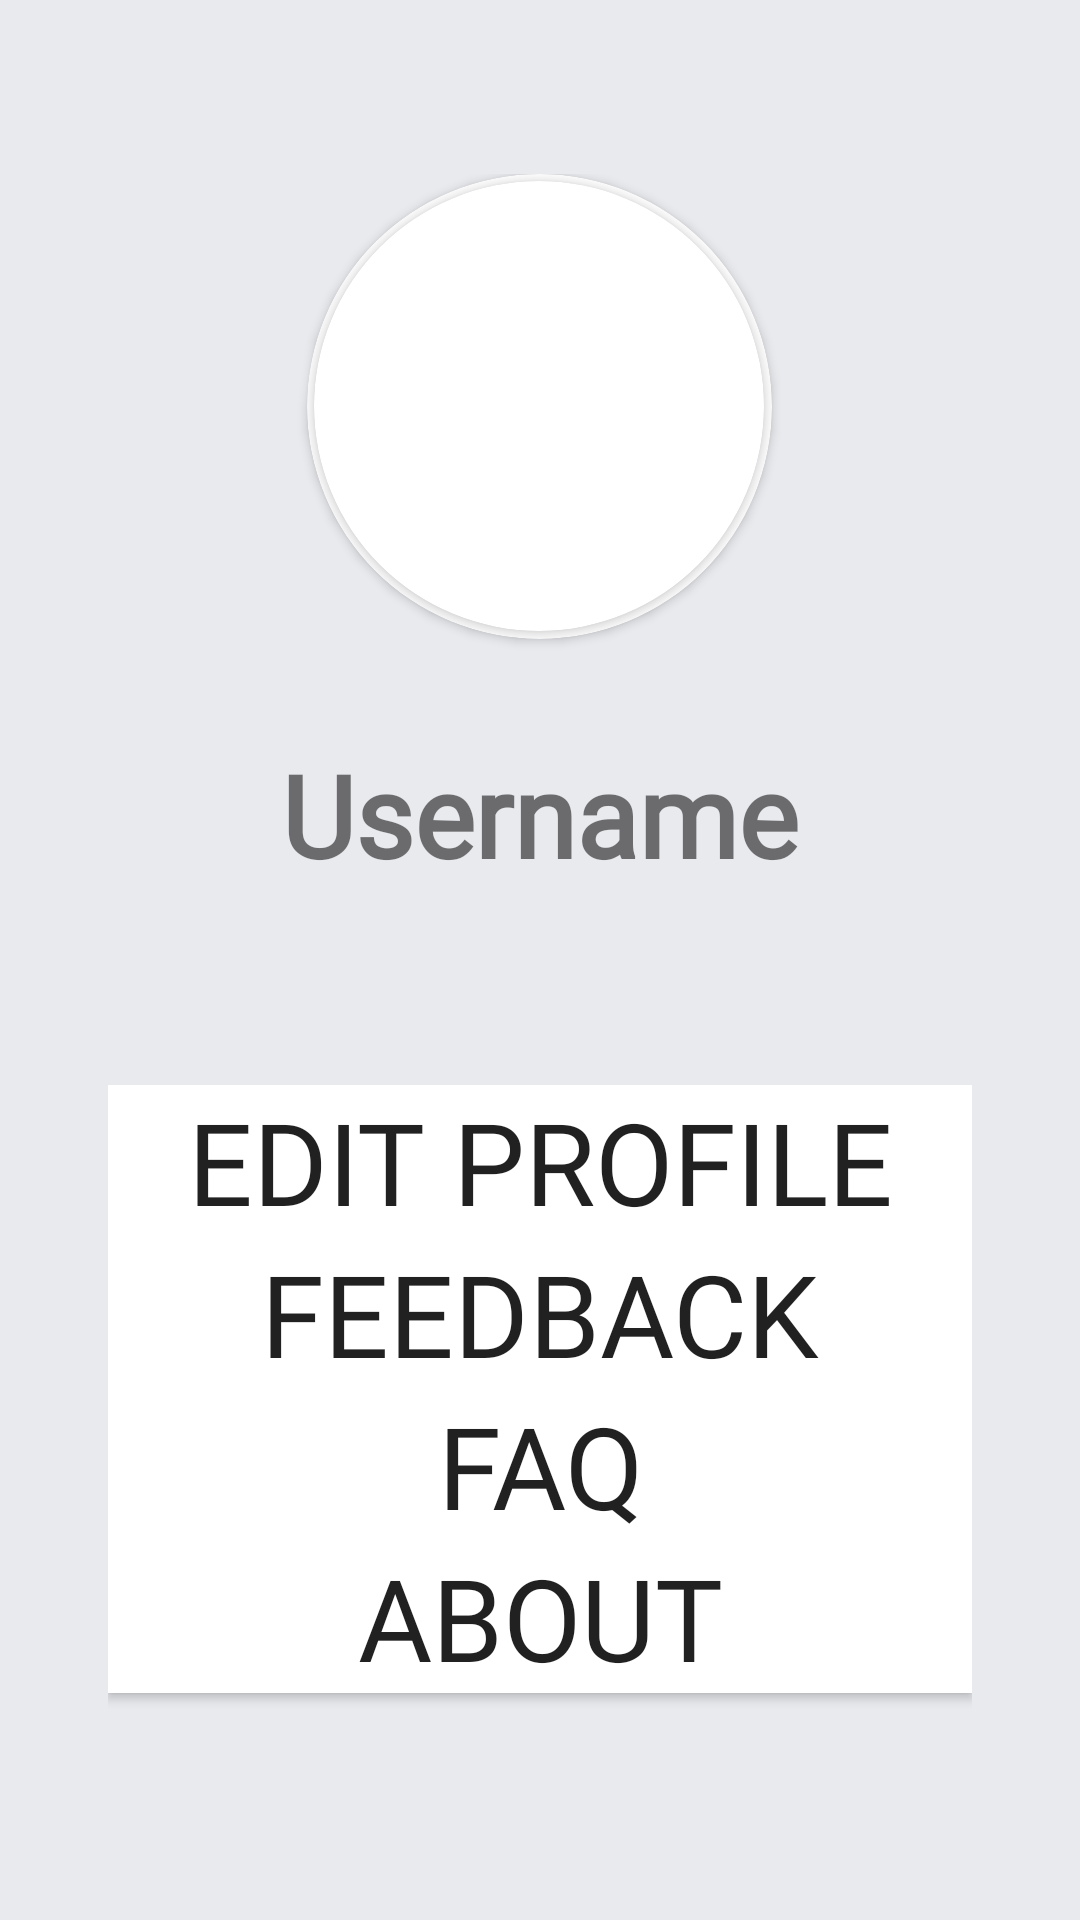

The Android layout XML behind this screen, and the referenced resources:
<!-- AndroidManifest.xml: application theme AppTheme -->
<!-- res/layout/activity_user_profile.xml -->
<?xml version="1.0" encoding="utf-8"?>
<RelativeLayout xmlns:android="http://schemas.android.com/apk/res/android"
    xmlns:app="http://schemas.android.com/apk/res-auto"
    xmlns:tools="http://schemas.android.com/tools"
    android:layout_width="match_parent"
    android:layout_height="match_parent"
    android:background="@color/grey"
    android:orientation="vertical"
    tools:context=".User_Profile">

    
    <LinearLayout
        android:id="@+id/topbar"
        android:layout_width="match_parent"
        android:layout_height="wrap_content"
        android:layout_alignParentTop="true"
        android:gravity="center_vertical"
        android:padding="16dp">

        <Space
            android:layout_width="wrap_content"
            android:layout_height="wrap_content"
            android:layout_weight="1" />

        <Space
            android:layout_width="wrap_content"
            android:layout_height="wrap_content"
            android:layout_weight="1" />

    </LinearLayout>

    <ScrollView
        android:layout_width="match_parent"
        android:layout_height="match_parent"
        android:layout_below="@+id/topbar"
        android:layout_marginTop="0dp"
        android:scrollbars="none">

        <LinearLayout
            android:layout_width="match_parent"
            android:layout_height="match_parent"
            android:orientation="vertical"
            android:paddingLeft="20dp"
            android:paddingTop="10dp"
            android:paddingRight="20dp">

            

            

            <LinearLayout
                android:layout_width="match_parent"
                android:layout_height="wrap_content"
                android:background="@drawable/circularbordersolid"
                android:gravity="center"
                android:orientation="vertical"
                android:padding="16dp">

                <androidx.cardview.widget.CardView
                    android:layout_width="155dp"
                    android:layout_height="155dp"
                    app:cardCornerRadius="250dp">

                    <androidx.cardview.widget.CardView
                        android:layout_width="150dp"
                        android:layout_height="150dp"
                        app:cardCornerRadius="250dp"
                        android:layout_gravity="center">

                    <ImageView
                        android:layout_width="150dp"
                        android:layout_height="150dp"
                        android:src="@drawable/person1"
                        android:scaleType="centerCrop"/>

                </androidx.cardview.widget.CardView>
                </androidx.cardview.widget.CardView>

                <LinearLayout
                    android:layout_width="wrap_content"
                    android:layout_height="wrap_content"
                    android:orientation="vertical">

                </LinearLayout>


                <LinearLayout
                    android:layout_width="match_parent"
                    android:layout_height="wrap_content"
                    android:layout_marginTop="10dp"
                    android:paddingBottom="10dp"
                    android:baselineAligned="false">

                    <LinearLayout
                        android:layout_width="0dp"
                        android:layout_height="wrap_content"
                        android:layout_weight="2"
                        android:gravity="center"
                        android:padding="8dp">

                        <TextView
                            android:layout_width="wrap_content"
                            android:layout_height="wrap_content"
                            android:layout_marginTop="10dp"
                            android:fontFamily="@font/proximanovaregular"
                            android:text="Username"
                            android:textSize="38sp"
                            android:textStyle="bold" />
                    </LinearLayout>

                </LinearLayout>
            </LinearLayout>

            <LinearLayout
                android:layout_width="match_parent"
                android:layout_height="wrap_content"
                android:layout_marginTop="10dp"
                android:layout_marginBottom="10dp"
                android:background="@drawable/circularbordersolid"
                android:gravity="center"
                android:orientation="horizontal">


            </LinearLayout>

            
            <LinearLayout
                android:id="@+id/personalinfo"
                android:layout_width="match_parent"
                android:layout_height="wrap_content"
                android:orientation="vertical">

                
                <LinearLayout
                    android:layout_width="match_parent"
                    android:layout_height="283dp"
                    android:background="@drawable/circularbordersolid"
                    android:orientation="vertical"
                    android:padding="16dp">

                    <Button
                        android:id="@+id/UserButton1"
                        android:layout_width="match_parent"
                        android:layout_height="wrap_content"
                        android:clickable="true"
                        android:fontFamily="@font/proximanovaregular"
                        android:background="@color/colorWhite"
                        android:text="Edit Profile"
                        android:textSize="38dp" />

                    <Button
                        android:id="@+id/UserButton2"
                        android:layout_width="match_parent"
                        android:layout_height="wrap_content"
                        android:clickable="true"
                        android:fontFamily="@font/proximanovaregular"
                        android:background="@color/colorWhite"
                        android:text="Feedback"
                        android:textSize="38dp" />

                    <Button
                        android:id="@+id/UserButton3"
                        android:layout_width="match_parent"
                        android:layout_height="wrap_content"
                        android:clickable="true"
                        android:fontFamily="@font/proximanovaregular"
                        android:background="@color/colorWhite"
                        android:text="FAQ"
                        android:textSize="38dp" />

                    <Button
                        android:id="@+id/UserButton4"
                        android:layout_width="match_parent"
                        android:layout_height="wrap_content"
                        android:clickable="true"
                        android:fontFamily="@font/proximanovaregular"
                        android:background="@color/colorWhite"
                        android:text="About"
                        android:textSize="38dp" />

                </LinearLayout>

                

                
            </LinearLayout>

        </LinearLayout>


    </ScrollView>


</RelativeLayout>
<!-- resources referenced by this layout -->
<resources>
  <color name="colorWhite">#FFFFFF</color>
  <color name="grey">#E9EAEE</color>
  <style name="AppTheme" parent="Theme.MaterialComponents.Light.NoActionBar">
          
          <item name="colorPrimary">@color/colorPrimary</item>
          <item name="colorPrimaryDark">@color/colorPrimaryDark</item>
          <item name="colorAccent">@color/bg</item>
      </style>
  <color name="colorPrimary">#11CFC5</color>
  <color name="colorPrimaryDark">#000</color>
  <color name="bg">#EBEBEB</color>
</resources>
